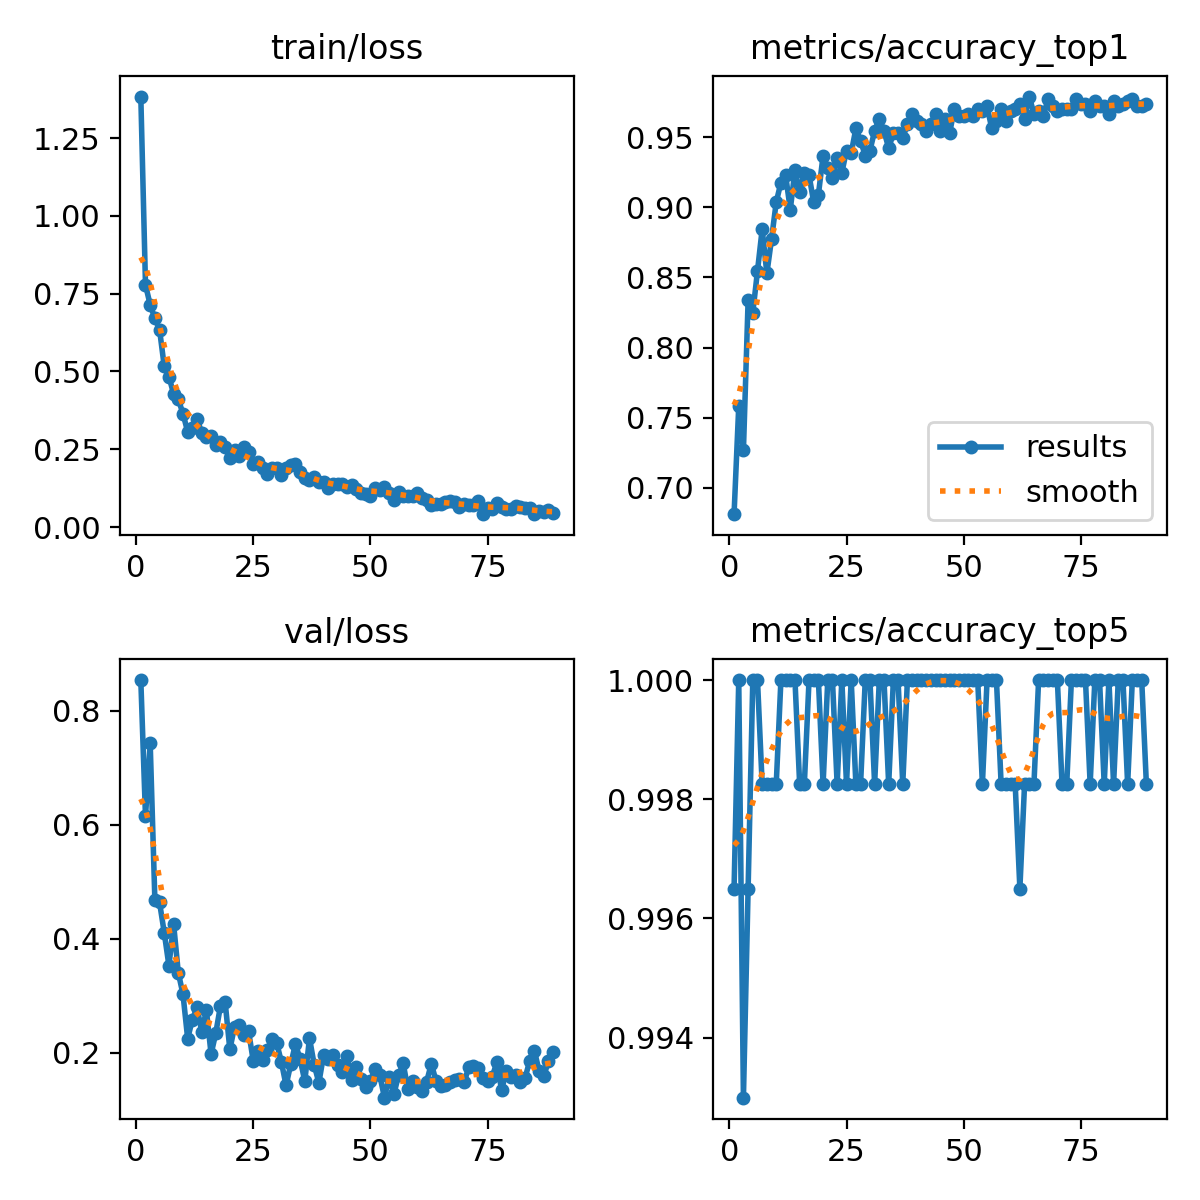

The table this chart was drawn from, first rows:
epoch, time, train/loss, metrics/accuracy_top1, metrics/accuracy_top5, val/loss, lr/pg0, lr/pg1, lr/pg2
1, 32.28, 1.384, 0.6813, 0.9965, 0.8535, 0.0003294, 0.0003294, 0.0003294
2, 58.17, 0.7783, 0.7583, 1, 0.6143, 0.0006626, 0.0006626, 0.0006626
3, 85.4, 0.7144, 0.7268, 0.993, 0.743, 0.0009956, 0.0009956, 0.0009956
4, 110.2, 0.6711, 0.8336, 0.9965, 0.4678, 0.000999, 0.000999, 0.000999
5, 135.6, 0.6346, 0.8249, 1, 0.4633, 0.0009982, 0.0009982, 0.0009982
6, 161.2, 0.5163, 0.8546, 1, 0.4104, 0.0009973, 0.0009973, 0.0009973
7, 188.1, 0.4838, 0.8844, 0.9982, 0.3524, 0.0009961, 0.0009961, 0.0009961
8, 213.5, 0.4279, 0.8529, 0.9982, 0.4252, 0.0009946, 0.0009946, 0.0009946
9, 239.4, 0.4103, 0.8774, 0.9982, 0.34, 0.000993, 0.000993, 0.000993
10, 265.5, 0.3647, 0.9037, 0.9982, 0.3024, 0.0009912, 0.0009912, 0.0009912
11, 291.6, 0.3059, 0.9177, 1, 0.2246, 0.0009891, 0.0009891, 0.0009891
12, 316.9, 0.3169, 0.9229, 1, 0.2576, 0.0009868, 0.0009868, 0.0009868
13, 344.3, 0.347, 0.8984, 1, 0.2796, 0.0009843, 0.0009843, 0.0009843
14, 370, 0.3035, 0.9264, 1, 0.2365, 0.0009816, 0.0009816, 0.0009816
15, 395.9, 0.2879, 0.9107, 0.9982, 0.274, 0.0009787, 0.0009787, 0.0009787
16, 421.5, 0.2917, 0.9247, 0.9982, 0.1973, 0.0009756, 0.0009756, 0.0009756
17, 446.8, 0.2631, 0.9229, 1, 0.2341, 0.0009722, 0.0009722, 0.0009722
18, 473.3, 0.2737, 0.9037, 1, 0.282, 0.0009687, 0.0009687, 0.0009687
19, 500.6, 0.2577, 0.9089, 1, 0.2887, 0.0009649, 0.0009649, 0.0009649
20, 525.7, 0.2225, 0.9369, 0.9982, 0.2056, 0.000961, 0.000961, 0.000961
21, 551.3, 0.2477, 0.9282, 1, 0.2449, 0.0009568, 0.0009568, 0.0009568
22, 577.5, 0.227, 0.9212, 1, 0.2478, 0.0009525, 0.0009525, 0.0009525
23, 604.9, 0.2566, 0.9352, 0.9982, 0.2301, 0.0009479, 0.0009479, 0.0009479
24, 629.3, 0.2409, 0.9247, 1, 0.2376, 0.0009432, 0.0009432, 0.0009432
25, 656.3, 0.2031, 0.9405, 0.9982, 0.185, 0.0009382, 0.0009382, 0.0009382
26, 681.7, 0.2077, 0.9387, 1, 0.202, 0.0009331, 0.0009331, 0.0009331
27, 708.4, 0.1894, 0.9562, 0.9982, 0.187, 0.0009278, 0.0009278, 0.0009278
28, 733.3, 0.169, 0.9475, 0.9982, 0.2053, 0.0009222, 0.0009222, 0.0009222
29, 759.7, 0.1913, 0.9369, 1, 0.2241, 0.0009165, 0.0009165, 0.0009165
30, 784.9, 0.1897, 0.9405, 1, 0.2167, 0.0009107, 0.0009107, 0.0009107
31, 811.8, 0.1669, 0.9545, 0.9982, 0.1835, 0.0009046, 0.0009046, 0.0009046
32, 836.8, 0.1886, 0.9632, 1, 0.1425, 0.0008984, 0.0008984, 0.0008984
33, 863.9, 0.1987, 0.9545, 1, 0.1796, 0.000892, 0.000892, 0.000892
34, 890.3, 0.2014, 0.9422, 0.9982, 0.2149, 0.0008854, 0.0008854, 0.0008854
35, 915.3, 0.1771, 0.9527, 1, 0.1886, 0.0008786, 0.0008786, 0.0008786
36, 940.1, 0.1584, 0.9527, 1, 0.1499, 0.0008717, 0.0008717, 0.0008717
37, 966.5, 0.1505, 0.9492, 0.9982, 0.2253, 0.0008646, 0.0008646, 0.0008646
38, 993.9, 0.1608, 0.9597, 1, 0.1789, 0.0008574, 0.0008574, 0.0008574
39, 1019, 0.1433, 0.9667, 1, 0.1468, 0.00085, 0.00085, 0.00085
40, 1045, 0.1462, 0.9615, 1, 0.1953, 0.0008424, 0.0008424, 0.0008424
41, 1071, 0.1256, 0.9597, 1, 0.1895, 0.0008347, 0.0008347, 0.0008347
42, 1098, 0.139, 0.9545, 1, 0.1956, 0.0008269, 0.0008269, 0.0008269
43, 1124, 0.1386, 0.9597, 1, 0.1775, 0.0008189, 0.0008189, 0.0008189
44, 1151, 0.1382, 0.9667, 1, 0.1662, 0.0008108, 0.0008108, 0.0008108
45, 1177, 0.1275, 0.9545, 1, 0.1944, 0.0008025, 0.0008025, 0.0008025
46, 1204, 0.1338, 0.9632, 1, 0.1517, 0.0007941, 0.0007941, 0.0007941
47, 1232, 0.1237, 0.9527, 1, 0.1742, 0.0007856, 0.0007856, 0.0007856
48, 1258, 0.1096, 0.9702, 1, 0.1542, 0.0007769, 0.0007769, 0.0007769
49, 1284, 0.1061, 0.965, 1, 0.1402, 0.0007681, 0.0007681, 0.0007681
50, 1310, 0.101, 0.965, 1, 0.15, 0.0007593, 0.0007593, 0.0007593
51, 1336, 0.1265, 0.9667, 1, 0.1705, 0.0007503, 0.0007503, 0.0007503
52, 1362, 0.1184, 0.965, 1, 0.1603, 0.0007411, 0.0007411, 0.0007411
53, 1388, 0.1286, 0.9702, 1, 0.1209, 0.0007319, 0.0007319, 0.0007319
54, 1414, 0.1103, 0.9685, 0.9982, 0.1577, 0.0007226, 0.0007226, 0.0007226
55, 1439, 0.08722, 0.972, 1, 0.1266, 0.0007132, 0.0007132, 0.0007132
56, 1466, 0.1123, 0.9562, 1, 0.16, 0.0007037, 0.0007037, 0.0007037
57, 1493, 0.09927, 0.9615, 1, 0.1811, 0.0006941, 0.0006941, 0.0006941
58, 1521, 0.1005, 0.9702, 0.9982, 0.1354, 0.0006844, 0.0006844, 0.0006844
59, 1547, 0.09962, 0.9615, 0.9982, 0.1507, 0.0006746, 0.0006746, 0.0006746
60, 1574, 0.1103, 0.9685, 0.9982, 0.1391, 0.0006648, 0.0006648, 0.0006648
... 29 more rows
